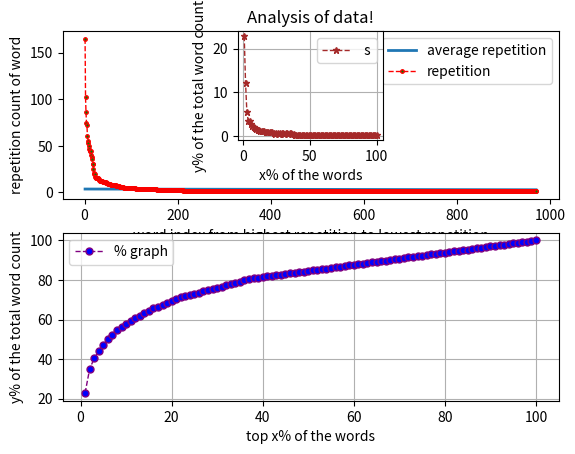

Write the Python code that produced this figure.
txt = """All he could think about was how it would all end. There was still a bit of uncertainty in the equation, but the basics were there for anyone to see. No matter how much he tried to see the positive, it wasn't anywhere to be seen. The end was coming and it wasn't going to be pretty.
I inadvertently went to See's Candy last week (I was in the mall looking for phone repair), and as it turns out, See's Candy now charges a dollar -- a full dollar -- for even the simplest of their wee confection offerings. I bought two chocolate lollipops and two chocolate-caramel-almond things. The total cost was four-something. I mean, the candies were tasty and all, but let's be real: A Snickers bar is fifty cents. After this dollar-per-candy revelation, I may not find myself wandering dreamily back into a See's Candy any time soon.
It was a rat's nest. Not a literal one, but that is what her hair seemed to resemble every morning when she got up. It was going to take at least an hour to get it under control and she was sick and tired of it. She peered into the mirror and wondered if it was worth it. It wasn't. She opened the drawer and picked up the hair clippers.
Begin today! That's all the note said. There was no indication from where it came or who may have written it. Had it been meant for someone else? Meghan looked around the room, but nobody made eye contact back. For a brief moment, she thought it might be a message for her to follow her dreams, but ultimately decided it was easier to ignore it as she crumpled it up and threw it away.
She reached her goal, exhausted. Even more chilling to her was that the euphoria that she thought she'd feel upon reaching it wasn't there. Something wasn't right. Was this the only feeling she'd have for over five years of hard work?
She looked at her student wondering if she could ever get through. You need to learn to think for yourself, she wanted to tell him. Your friends are holding you back and bringing you down. But she didn't because she knew his friends were all that he had and even if that meant a life of misery, he would never give them up.
She sat in the darkened room waiting. It was now a standoff. He had the power to put her in the room, but not the power to make her repent. It wasn't fair and no matter how long she had to endure the darkness, she wouldn't change her attitude. At three years old, Sandy's stubborn personality had already bloomed into full view.
The cab arrived late. The inside was in as bad of shape as the outside which was concerning, and it didn't appear that it had been cleaned in months. The green tree air-freshener hanging from the rearview mirror was either exhausted of its scent or not strong enough to overcome the other odors emitting from the cab. The correct decision, in this case, was to get the hell out of it and to call another cab, but she was late and didn't have a choice.
The chair sat in the corner where it had been for over 25 years. The only difference was there was someone actually sitting in it. How long had it been since someone had done that? Ten years or more he imagined. Yet there was no denying the presence in the chair now.
The alarm went off and Jake rose awake. Rising early had become a daily ritual, one that he could not fully explain. From the outside, it was a wonder that he was able to get up so early each morning for someone who had absolutely no plans to be productive during the entire day.
It was going to rain. The weather forecast didn't say that, but the steel plate in his hip did. He had learned over the years to trust his hip over the weatherman. It was going to rain, so he better get outside and prepare.
There wasn't a bird in the sky, but that was not what caught her attention. It was the clouds. The deep green that isn't the color of clouds, but came with these. She knew what was coming and she hoped she was prepared.
The words hadn't flowed from his fingers for the past few weeks. He never imagined he'd find himself with writer's block, but here he sat with a blank screen in front of him. That blank screen taunting him day after day had started to play with his mind. He didn't understand why he couldn't even type a single word, just one to begin the process and build from there. And yet, he already knew that the eight hours he was prepared to sit in front of his computer today would end with the screen remaining blank.
Balloons are pretty and come in different colors, different shapes, different sizes, and they can even adjust sizes as needed. But don't make them too big or they might just pop, and then bye-bye balloon. It'll be gone and lost for the rest of mankind. They can serve a variety of purposes, from decorating to water balloon wars. You just have to use your head to think a little bit about what to do with them.
He had three simple rules by which he lived. The first was to never eat blue food. There was nothing in nature that was edible that was blue. People often asked about blueberries, but everyone knows those are actually purple. He understood it was one of the stranger rules to live by, but it had served him well thus far in the 50+ years of his life.
She looked at her little girl who was about to become a teen. She tried to think back to when the girl had been younger but failed to pinpoint the exact moment when she had become a little too big to pick up and carry. It hit her all at once. She was no longer a little girl and she stood there speechless with fear, sadness, and pride all running through her at the same time.
She considered the birds to be her friends. She'd put out food for them each morning and then she'd watch as they came to the feeders to gorge themselves for the day. She wondered what they would do if something ever happened to her. Would they miss the meals she provided if she failed to put out the food one morning?
A long black shadow slid across the pavement near their feet and the five Venusians, very much startled, looked overhead. They were barely in time to see the huge gray form of the carnivore before it vanished behind a sign atop a nearby building which bore the mystifying information Pepsi-Cola.
The computer wouldn't start. She banged on the side and tried again. Nothing. She lifted it up and dropped it to the table. Still nothing. She banged her closed fist against the top. It was at this moment she saw the irony of trying to fix the machine with violence.
He sat across from her trying to imagine it was the first time. It wasn't. Had it been a hundred? It quite possibly could have been. Two hundred? Probably not. His mind wandered until he caught himself and again tried to imagine it was the first time.
Debbie put her hand into the hole, sliding her hand down as far as her arm could reach. She wiggled her fingers hoping to touch something, but all she felt was air. She shifted the weight of her body to try and reach an inch or two more down the hole. Her fingers still touched nothing but air.
The box sat on the desk next to the computer. It had arrived earlier in the day and business had interrupted her opening it earlier. She didn't who had sent it and briefly wondered who it might have been. As she began to unwrap it, she had no idea that opening it would completely change her life.
He heard the crack echo in the late afternoon about a mile away. His heart started racing and he bolted into a full sprint. It wasn't a gunshot, it wasn't a gunshot, he repeated under his breathlessness as he continued to sprint.
Her eyebrows were a shade darker than her hair. They were thick and almost horizontal, emphasizing the depth of her eyes. She was rather handsome than beautiful. Her face was captivating by reason of a certain frankness of expression and a contradictory subtle play of features. Her manner was engaging.
It was a question of which of the two she preferred. On the one hand, the choice seemed simple. The more expensive one with a brand name would be the choice of most. It was the easy choice. The safe choice. But she wasn't sure she actually preferred it.
The leather jacked showed the scars of being his favorite for years. It wore those scars with pride, feeling that they enhanced his presence rather than diminishing it. The scars gave it character and had not overwhelmed to the point that it had become ratty. The jacket was in its prime and it knew it.
Eating raw fish didn't sound like a good idea. It's a delicacy in Japan, didn't seem to make it any more appetizing. Raw fish is raw fish, delicacy or not.
What have you noticed today? I noticed that if you outline the eyes, nose, and mouth on your face with your finger, you make an I which makes perfect sense, but is something I never noticed before. What have you noticed today?
Barbara had been waiting at the table for twenty minutes. it had been twenty long and excruciating minutes. David had promised that he would be on time today. He never was, but he had promised this one time. She had made him repeat the promise multiple times over the last week until she'd believed his promise. Now she was paying the price.
What is the best way to get what you want? she asked. He looked down at the ground knowing that she wouldn't like his answer. He hesitated, knowing that the truth would only hurt. How was he going to tell her that the best way for him to get what he wanted was to leave her?
Don't be scared. The things out there that are unknown aren't scary in themselves. They are just unknown at the moment. Take the time to know them before you list them as scary. Then the world will be a much less scary place for you.
The wave crashed and hit the sandcastle head-on. The sandcastle began to melt under the waves force and as the wave receded, half the sandcastle was gone. The next wave hit, not quite as strong, but still managed to cover the remains of the sandcastle and take more of it away. The third wave, a big one, crashed over the sandcastle completely covering and engulfing it. When it receded, there was no trace the sandcastle ever existed and hours of hard work disappeared forever.
Sleeping in his car was never the plan but sometimes things don't work out as planned. This had been his life for the last three months and he was just beginning to get used to it. He didn't actually enjoy it, but he had accepted it and come to terms with it. Or at least he thought he had. All that changed when he put the key into the ignition, turned it and the engine didn't make a sound.
Turning away from the ledge, he started slowly down the mountain, deciding that he would, that very night, satisfy his curiosity about the man-house. In the meantime, he would go down into the canyon and get a cool drink, after which he would visit some berry patches just over the ridge, and explore among the foothills a bit before his nap-time, which always came just after the sun had walked past the middle of the sky. At that period of the day the sun’s warm rays seemed to cast a sleepy spell over the silent mountainside, so all of the animals, with one accord, had decided it should be the hour for their mid-day sleep.
There are only three ways to make this work. The first is to let me take care of everything. The second is for you to take care of everything. The third is to split everything 50 / 50. I think the last option is the most preferable, but I'm certain it'll also mean the end of our marriage.
You know that tingly feeling you get on the back of your neck sometimes? I just got that feeling when talking with her. You know I don't believe in sixth senses, but there is something not right with her. I don't know how I know, but I just do.
Waiting and watching. It was all she had done for the past weeks. When you’re locked in a room with nothing but food and drink, that’s about all you can do anyway. She watched as birds flew past the window bolted shut. She couldn’t reach it if she wanted too, with that hole in the floor. She thought she could escape through it but three stories is a bit far down.
Spending time at national parks can be an exciting adventure, but this wasn't the type of excitement she was hoping to experience. As she contemplated the situation she found herself in, she knew she'd gotten herself in a little more than she bargained for. It wasn't often that she found herself in a tree staring down at a pack of wolves that were looking to make her their next meal.
She didn't like the food. She never did. She made the usual complaints and started the tantrum he knew was coming. But this time was different. Instead of trying to placate her and her unreasonable demands, he just stared at her and watched her meltdown without saying a word.
She wondered if the note had reached him. She scolded herself for not handing it to him in person. She trusted her friend, but so much could happen. She waited impatiently for word.
He knew what he was supposed to do. That had been apparent from the beginning. That was what made the choice so difficult. What he was supposed to do and what he would do were not the same. This would have been fine if he were willing to face the inevitable consequences, but he wasn't.
She nervously peered over the edge. She understood in her mind that the view was supposed to be beautiful, but all she felt was fear. There had always been something about heights that disturbed her, and now she could feel the full force of this unease. She reluctantly crept a little closer with the encouragement of her friends as the fear continued to build. She couldn't help but feel that something horrible was about to happen.
The wolves stopped in their tracks, sizing up the mother and her cubs. It had been over a week since their last meal and they were getting desperate. The cubs would make a good meal, but there were high risks taking on the mother Grizzly. A decision had to be made and the wrong choice could signal the end of the pack.
There was something special about this little creature. Donna couldn't quite pinpoint what it was, but she knew with all her heart that it was true. It wasn't a matter of if she was going to try and save it, but a matter of how she was going to save it. She went back to the car to get a blanket and when she returned the creature was gone.
She never liked cleaning the sink. It was beyond her comprehension how it got so dirty so quickly. It seemed that she was forced to clean it every other day. Even when she was extra careful to keep things clean and orderly, it still ended up looking like a mess in a couple of days. What she didn't know was there was a tiny creature living in it that didn't like things neat.
The amber droplet hung from the branch, reaching fullness and ready to drop. It waited. While many of the other droplets were satisfied to form as big as they could and release, this droplet had other plans. It wanted to be part of history. It wanted to be remembered long after all the other droplets had dissolved into history. So it waited for the perfect specimen to fly by to trap and capture that it hoped would eventually be discovered hundreds of years in the future.
She counted. One. She could hear the steps coming closer. Two. Puffs of breath could be seen coming from his mouth. Three. He stopped beside her. Four. She pulled the trigger of the gun.
It had become a far too common an event in her life. She has specifically placed the key to the box in a special place so that she wouldn't lose it and know exactly where it was when the key was needed. Now that she needed to open the box, she had absolutely no idea where that special spot she placed the key might be.
It was a scrape that he hardly noticed. Sure, there was a bit of blood but it was minor compared to most of the other cuts and bruises he acquired on his adventures. There was no way he could know that the rock that produced the cut had alien genetic material on it that was now racing through his bloodstream. He felt perfectly normal and continued his adventure with no knowledge of what was about to happen to him.
At that moment he had a thought that he'd never imagine he'd consider. I could just cheat, he thought, and that would solve the problem. He tried to move on from the thought but it was persistent. It didn't want to go away and, if he was honest with himself, he didn't want it to. """


forbidden = ["'","\"","+","-","&","%","$","#","@","*",":",";","!","?",",","_",".","/","~","`","|","•","√","π","÷","×","¶","∆","£","¢","€","¥","^","°","=","{","\\","[","]","।","}","©","®","™","℅","\n"]
def splitjoin(text,arg):
 arr = []
 string = str()
 for m in range(0,len(text)):
  if not text[m] in forbidden:
   arr.append(text[m])
  if text[m] in forbidden:
   arr.append(" ")
 for n in range(0,len(arr)):
  if n < len(arr)-1:
   if not (arr[n] == " " and arr[n+1] == " "):
    string += arr[n]
  if n == len(arr)-1:
   string += arr[n]
 if arg == 0:
  return arr
 else: return string 

txt = splitjoin(txt,1)
glob1 = []
glob2 = []
glob3 = []
glob4 = []
from math import tan , pi
import matplotlib.pyplot as plt

arrangeGrandIndex = []

def swap(p,i,j):
 q = []
 for z in range(0,len(p)):
  q.append(p[z])
 q[i] = p[j]
 q[j] = p[i]
 return q


def arrange(p,y,index):
 domain = []
 codomain = []
 for k in range(0,len(p)):
  for i in range(k,len(p)):
   if p[k] < p[i]:
    p = swap(p,k,i)
    domain.append(k)
    codomain.append(i)
 for z in range(0,len(domain)):
  y = swap(y,domain[z],codomain[z])
 if index == 0:
  return p
 else:
  return y
  
  
def mapper(p,q):
 map = []
 for m in range(0,len(p)):
  for n in range(0,len(p)):
   if p[m] == q[n]:
    map.append(n)
 return map




def finder(txt,argument,argumentPrime):
 global glob1
 global glob2
 global glob3
 global glob4
 arr = []
 arr1 = []
 occurance = []
 word = []
 j = 0
 m = 0
 for i in range(0,len(txt)):
  if txt[i] == " ":
   arr.append(txt[j:i])
   j = i+1
 for k in range(0,len(arr)):
  s = 0
  m = 0
  for m in range(0,len(arr)):
   if arr[k] == arr[m]:
    s+=1
  occurance.append(s)
  word.append(arr[k])
 out = []
 for ma in range(1,len(arr)):
  na = 0
  while na < ma and ma < len(arr):
   if arr[na] == arr[ma]:
    out.append(ma)
    na=ma
   if not arr[na] == arr[ma]:
    na+=1
 grandList = []
 grandIndex = []
 global arrangeGrandIndex 
 for last in range(0,len(arr)):
  if not (last in out):
   grandList.append(arr[last])
   grandIndex.append(occurance[last])
 arrangeGrandIndex = arrange(grandIndex,grandList,0)
 arrangeGrandList = arrange(grandIndex,grandList,1)
 if argumentPrime == 0:
  print("There are {0} word/words with repetition, and {1} word/words without repetition, further analysis (from highest to lowest occurance order) is given below".format(len(arr),len(arrangeGrandList)))
 if argument == "rCount" and argumentPrime==0:
  for analysis in range(0,len(arrangeGrandList)):
   print("[{0}] repeated {1} time/times".format(arrangeGrandList[analysis],arrangeGrandIndex[analysis]))
 if argument == "iPosition" or argumentPrime==0:
  for grandListIndex in range(0,len(grandList)):
   print("["+grandList[grandListIndex]+"] found at index:")
   arrIndex = 0
   storaData = []
   while arrIndex < len(arr) and grandListIndex < len(grandList):
    if arr[arrIndex] == grandList[grandListIndex]:
     storaData.append(arrIndex+1)
    arrIndex += 1
   print(storaData)
 for percentage in range(1,101):
  glob1.append((len(arrangeGrandIndex)*percentage)/100)
  glob3.append(percentage)
 percentageCount = 0
 for percentageCount in range(0,100):
  bookNewPlace = 0
  percentageNew = 0
  while percentageNew <= glob1[percentageCount]-1 and percentageCount < 100:
   bookNewPlace += arrangeGrandIndex[percentageNew]
   percentageNew += 1
  bookNewPlace = ((bookNewPlace/len(arr))*100)
  glob2.append(bookNewPlace)
 for glob2Index in range(0,len(glob2)):
  if glob2Index == 0:
   glob4.append(glob2[0])
  else: glob4.append(glob2[glob2Index]-glob2[glob2Index-1])

 if argument == "none":
  return 


finder(txt,"rCount",0)

beta = []

for alpha in range(0,len(arrangeGrandIndex)):
 beta.append(alpha+1)


x = beta 
y = arrangeGrandIndex 

def extract(arg):
 if not (arg[len(arg)-1] == ","):
  arg+=","
 i = int()
 j = int()
 data = []
 while i < len(arg):
  if arg[i] == ",":
   try:
    data.append(float(arg[j:i]))
    j = i+1
   except:
    print("Error...")
    break
  if i == len(arg)-1:
   i = 0
   break
  i+=1
 return data


def minMax(a,b):
 min = a[0]
 max = a[0]
 indx = int()
 for k in range(0,len(a)):
  if min > a[k]:
   min = a[k]
   indx = k
  if min <= a[k]:
   min = min
  if max < a[k]:
   max = a[k]
  if max >= a[k]:
   max = max
 if b == 0:
  return min
 if b == 1:
  return max
 if b == 2:
  return indx 

def abs(r):
 if r >= 0:
  return r
 if r < 0:
  return 0-r

def line(m,x,c):
 return (m*x)+c

def interpolate(p,q):
 rslt = []
 angle = []
 intersept = []
 i1 = float()
 j1 = (-pi/2)+0.1
 k1 = int()
 if not (len(p) == len(q)):
  print("Error... data should only occur in (x,y) pair format")
 yBar = int()
 xBar = int()
 for k in range(0,len(q)):
  yBar += q[k]
  xBar += p[k]
 yBar = yBar/len(q)
 xBar = xBar/len(q)
 while j1 < (pi/2)-0.1:
  for k2 in range(0,len(p)):
   if k2+1 == len(p):
    angle.append(tan(j1))
    intersept.append(yBar-(xBar*tan(j1)))
   i1+=abs(line(tan(j1),p[k2],yBar-(xBar*tan(j1)))-q[k2])
  rslt.append(i1)
  i1 = 0
  j1+=0.01
 print("Average repetition line is :\ny = ({0})x+({1})".format(angle[minMax(rslt,2)],intersept[minMax(rslt,2)]))
 # line 1 points 
 s1 = x
 t1 = []
 for kp1 in range(0,len(x)):
  t1.append(line(angle[minMax(rslt,2)],x[kp1],intersept[minMax(rslt,2)]))
 fig = plt.figure()
 plt.subplot(2,1,1)
 plt.plot(s1, t1,linewidth=2, label = "average repetition")
 plt.plot(x, y, label= "repetition", color= "red",linestyle="dashed",linewidth=1,marker= ".",markerfacecolor="green", markersize=5)   
 plt.xlabel('word index from highest repetition to lowest repetition') 
 plt.ylabel('repetition count of word') 
 plt.title('Analysis of data!') 
 plt.legend()
 plt.subplot(2,1,2)
 plt.plot(glob3,glob2,label="% graph", color="purple", linestyle="dashed", linewidth=1, marker="o", markerfacecolor="blue",markersize=5)
 plt.xlabel("top x% of the words")
 plt.ylabel("y% of the total word count")
 plt.grid()
 plt.legend()
 fig.add_subplot(3,3,2)
 plt.plot(glob3,glob4,label=" s", color="brown", linestyle="dashed", linewidth=1, marker="*", markerfacecolor="brown",markersize=5)
 plt.xlabel("x% of the words")
 plt.ylabel("y% of the total word count")
 plt.grid()
 plt.legend()
 plt.show()
interpolate(x,y)
